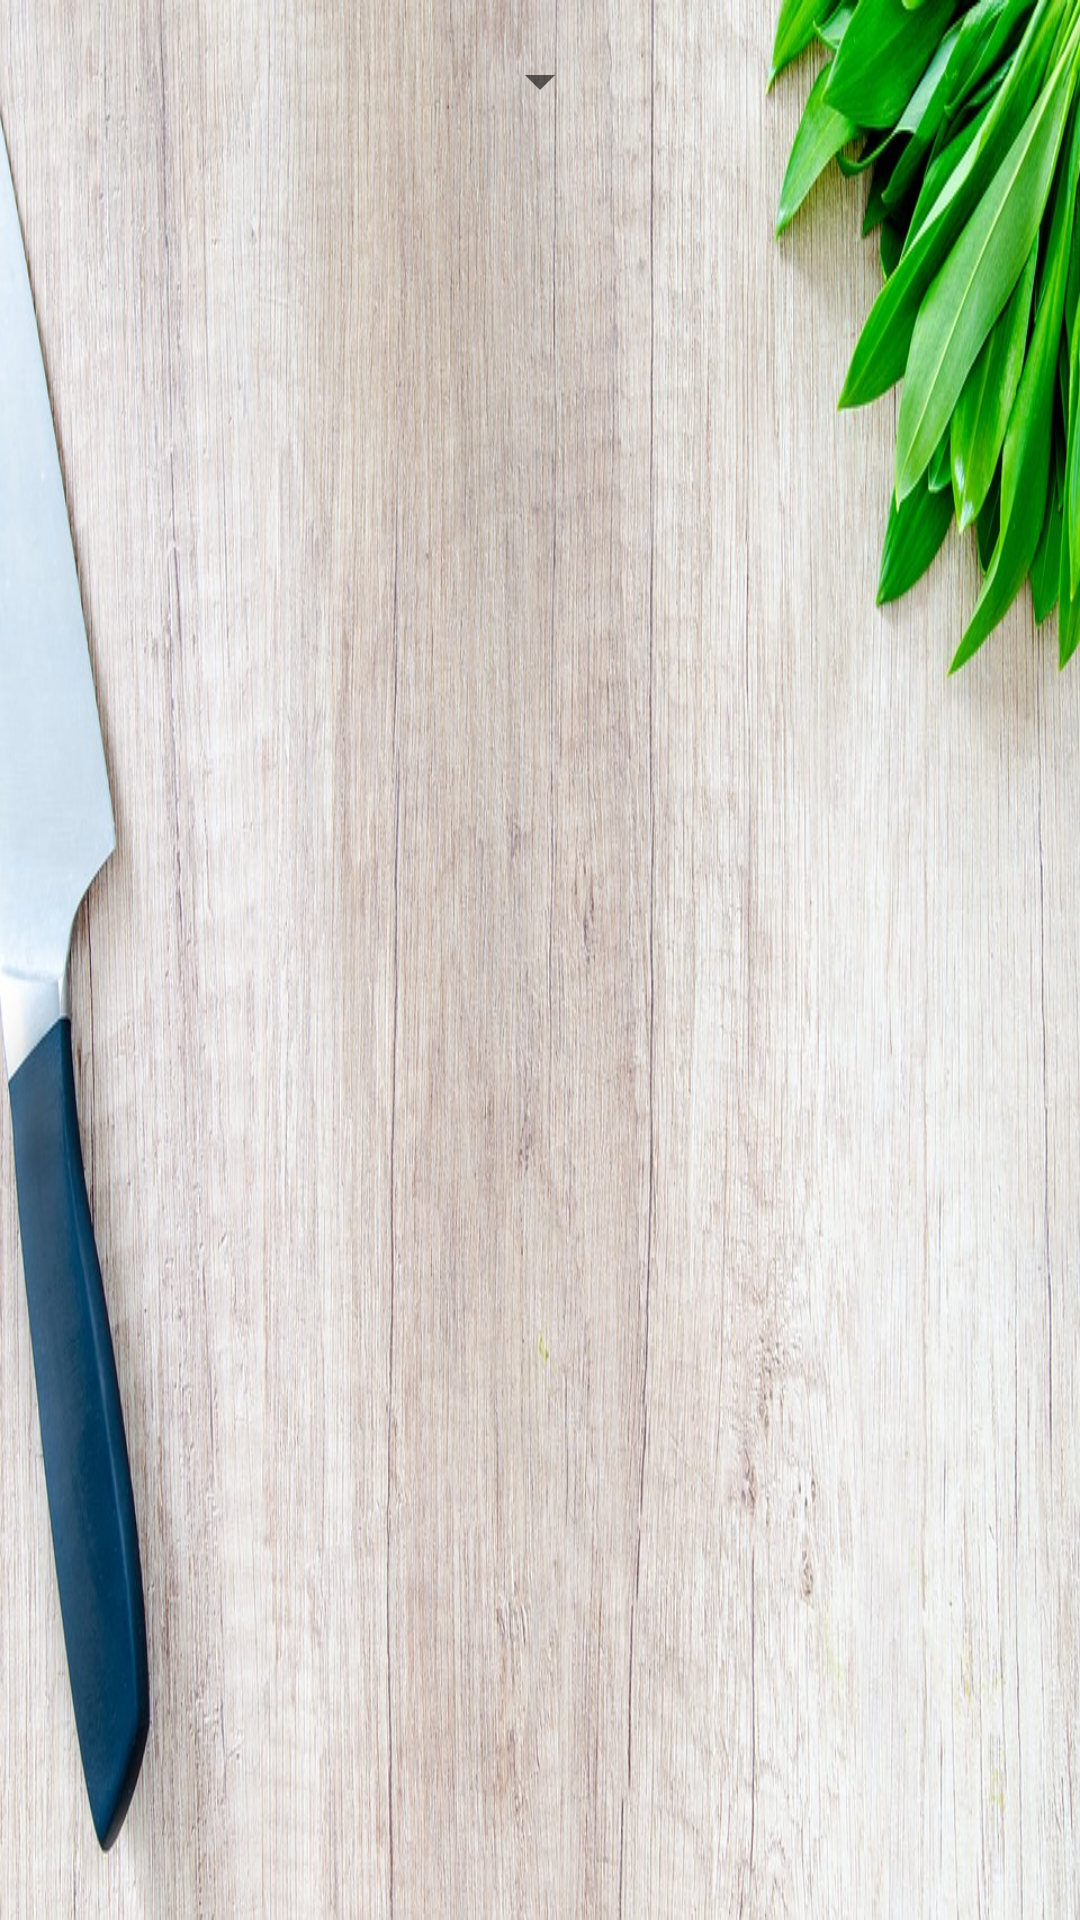

This screen was rendered from an Android layout file. Write that file and the resources it references.
<!-- AndroidManifest.xml: application theme AppTheme -->
<!-- res/layout/market.xml -->
<?xml version="1.0" encoding="utf-8"?>

<LinearLayout xmlns:android="http://schemas.android.com/apk/res/android"
    android:layout_width="match_parent"
    android:layout_height="match_parent"
    android:background="@drawable/background"
    android:orientation="vertical">

    <Spinner
        android:id="@+id/spinner"
        android:layout_width="wrap_content"
        android:layout_height="wrap_content"
        android:layout_gravity="center"
        android:layout_marginLeft="@dimen/leftMargin"
        android:layout_marginRight="@dimen/rightMargin"
        android:layout_marginTop="@dimen/topMargin"
        android:scrollbarSize="@dimen/titleText" />

    <ListView
        android:id="@+id/recipe_products"
        android:layout_width="wrap_content"
        android:layout_height="wrap_content"
        android:layout_margin="100dp"></ListView>


</LinearLayout>
<!-- resources referenced by this layout -->
<resources>
  <dimen name="leftMargin">30dp</dimen>
  <dimen name="rightMargin">30dp</dimen>
  <dimen name="titleText">27sp</dimen>
  <dimen name="topMargin">15dp</dimen>
  <!-- drawable background: jpg bitmap (drawable, 236251 bytes) -->
  <style name="AppTheme" parent="Theme.AppCompat.Light.DarkActionBar">
          
          <item name="colorPrimary">@color/colorPrimary</item>
          <item name="colorPrimaryDark">@color/colorPrimaryDark</item>
          <item name="colorAccent">@color/colorAccent</item>
      </style>
  <color name="colorPrimary">#3F51B5</color>
  <color name="colorPrimaryDark">#303F9F</color>
  <color name="colorAccent">#FF4081</color>
</resources>
